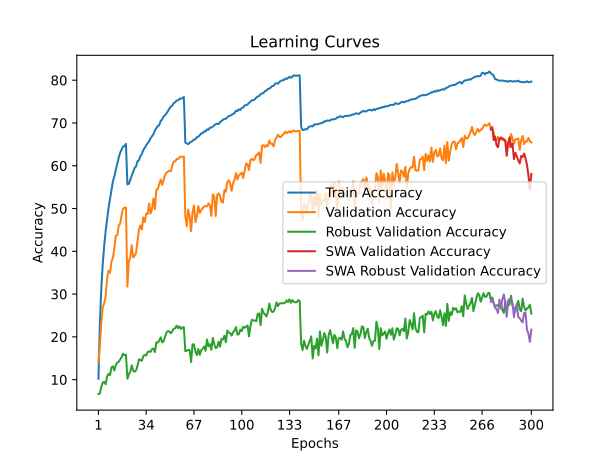

The file beside this chart, header and first rows:
train_accuracy; train_loss; valid_accuracy; valid_loss; valid_accuracy_robust; valid_accuracy_swa; valid_accuracy_robust_swa
10,2061; 4,4595; 13,9700; 4,3415; 6,6483; 13,9700; 6,6483
23,4144; 3,7103; 17,9700; 4,0520; 6,7793; 17,9700; 6,7793
31,5091; 3,3523; 23,2200; 3,9597; 8,4138; 23,2200; 8,4138
37,1930; 3,1326; 26,9900; 3,7120; 9,3103; 26,9900; 9,3103
41,3640; 2,9624; 27,8700; 3,7657; 9,4759; 27,8700; 9,4759
44,7874; 2,8304; 29,5200; 3,7019; 8,9241; 29,5200; 8,9241
47,5503; 2,7317; 33,6400; 3,4581; 10,8069; 33,6400; 10,8069
50,1721; 2,6360; 35,4600; 3,4177; 11,3793; 35,4600; 11,3793
52,1895; 2,5571; 34,9900; 3,4860; 11,0621; 34,9900; 11,0621
54,3040; 2,4818; 37,6000; 3,3135; 12,8759; 37,6000; 12,8759
56,3444; 2,4119; 38,4800; 3,2696; 13,1034; 38,4800; 13,1034
57,5263; 2,3679; 40,7400; 3,2189; 12,1655; 40,7400; 12,1655
59,1264; 2,3122; 43,6300; 3,0315; 13,4345; 43,6300; 13,4345
60,4033; 2,2684; 43,7800; 3,0612; 14,0138; 43,7800; 14,0138
61,9374; 2,2220; 46,0000; 2,9824; 14,1862; 46,0000; 14,1862
63,0381; 2,1788; 46,4800; 3,0082; 14,7103; 46,4800; 14,7103
63,7456; 2,1478; 48,5400; 2,9276; 15,3172; 48,5400; 15,3172
64,4781; 2,1274; 49,9500; 2,8546; 16,0621; 49,9500; 16,0621
64,6202; 2,1206; 50,2300; 2,8592; 15,7172; 50,2300; 15,7172
65,1216; 2,1091; 50,2100; 2,8507; 15,8345; 50,2100; 15,8345
55,6460; 2,4330; 31,7600; 3,6532; 10,2069; 31,7600; 10,2069
55,7790; 2,4229; 37,6900; 3,2861; 11,2621; 37,6900; 11,2621
56,7827; 2,3905; 38,6900; 3,2593; 11,9034; 38,6900; 11,9034
57,7044; 2,3556; 41,4100; 3,0920; 13,3448; 41,4100; 13,3448
58,5590; 2,3277; 38,5400; 3,2746; 12,0966; 38,5400; 12,0966
59,4936; 2,2885; 38,9500; 3,2579; 11,8483; 38,9500; 11,8483
59,8729; 2,2734; 39,6200; 3,1957; 12,1793; 39,6200; 12,1793
61,0718; 2,2350; 42,4800; 3,0764; 13,2621; 42,4800; 13,2621
61,3139; 2,2246; 45,0200; 2,9952; 14,7517; 45,0200; 14,7517
62,2856; 2,1931; 46,0700; 2,9074; 14,6069; 46,0700; 14,6069
62,7219; 2,1768; 45,0900; 2,9340; 14,4345; 45,0900; 14,4345
63,7246; 2,1396; 47,9400; 2,8080; 15,5034; 47,9400; 15,5034
64,1209; 2,1214; 46,8700; 2,8855; 15,7793; 46,8700; 15,7793
64,8054; 2,0969; 48,8000; 2,7954; 15,6483; 48,8000; 15,6483
65,2447; 2,0825; 48,7100; 2,7903; 16,4621; 48,7100; 16,4621
65,7150; 2,0667; 51,1500; 2,7484; 16,6069; 51,1500; 16,6069
66,4365; 2,0440; 48,8300; 2,8080; 16,4897; 48,8300; 16,4897
66,8888; 2,0197; 49,8900; 2,7462; 17,1655; 49,8900; 17,1655
67,3702; 2,0049; 52,3400; 2,6565; 17,2483; 52,3400; 17,2483
68,2498; 1,9801; 49,8100; 2,7547; 16,4621; 49,8100; 16,4621
68,8022; 1,9596; 54,4200; 2,5731; 18,7448; 54,4200; 18,7448
69,3135; 1,9415; 54,5600; 2,5811; 18,6552; 54,5600; 18,6552
69,4896; 1,9263; 55,7400; 2,5125; 19,1241; 55,7400; 19,1241
70,4753; 1,8992; 56,7900; 2,5337; 19,8966; 56,7900; 19,8966
70,8216; 1,8864; 55,5300; 2,5459; 18,7034; 55,5300; 18,7034
71,5181; 1,8635; 56,6600; 2,5055; 18,9586; 56,6600; 18,9586
71,7903; 1,8496; 57,8200; 2,4485; 19,9517; 57,8200; 19,9517
72,2296; 1,8327; 58,3800; 2,4163; 21,0207; 58,3800; 21,0207
72,7669; 1,8205; 58,6400; 2,4273; 21,3379; 58,6400; 21,3379
73,3744; 1,8026; 58,8500; 2,3976; 21,2621; 58,8500; 21,2621
73,8207; 1,7861; 58,7000; 2,4152; 20,8552; 58,7000; 20,8552
74,0608; 1,7702; 60,0300; 2,3631; 21,2966; 60,0300; 21,2966
74,6513; 1,7574; 60,9800; 2,3231; 21,9034; 60,9800; 21,9034
74,8394; 1,7440; 61,0200; 2,3376; 22,0069; 61,0200; 22,0069
75,2517; 1,7379; 61,6000; 2,2983; 22,6207; 61,6000; 22,6207
75,2837; 1,7359; 61,5200; 2,3072; 22,0483; 61,5200; 22,0483
75,6690; 1,7213; 62,0200; 2,2737; 22,4759; 62,0200; 22,4759
75,6990; 1,7221; 62,1200; 2,2854; 21,8276; 62,1200; 21,8276
75,7420; 1,7170; 62,0500; 2,2813; 22,2000; 62,0500; 22,2000
76,0913; 1,7093; 62,1400; 2,2807; 22,2759; 62,1400; 22,2759
... 240 more rows
